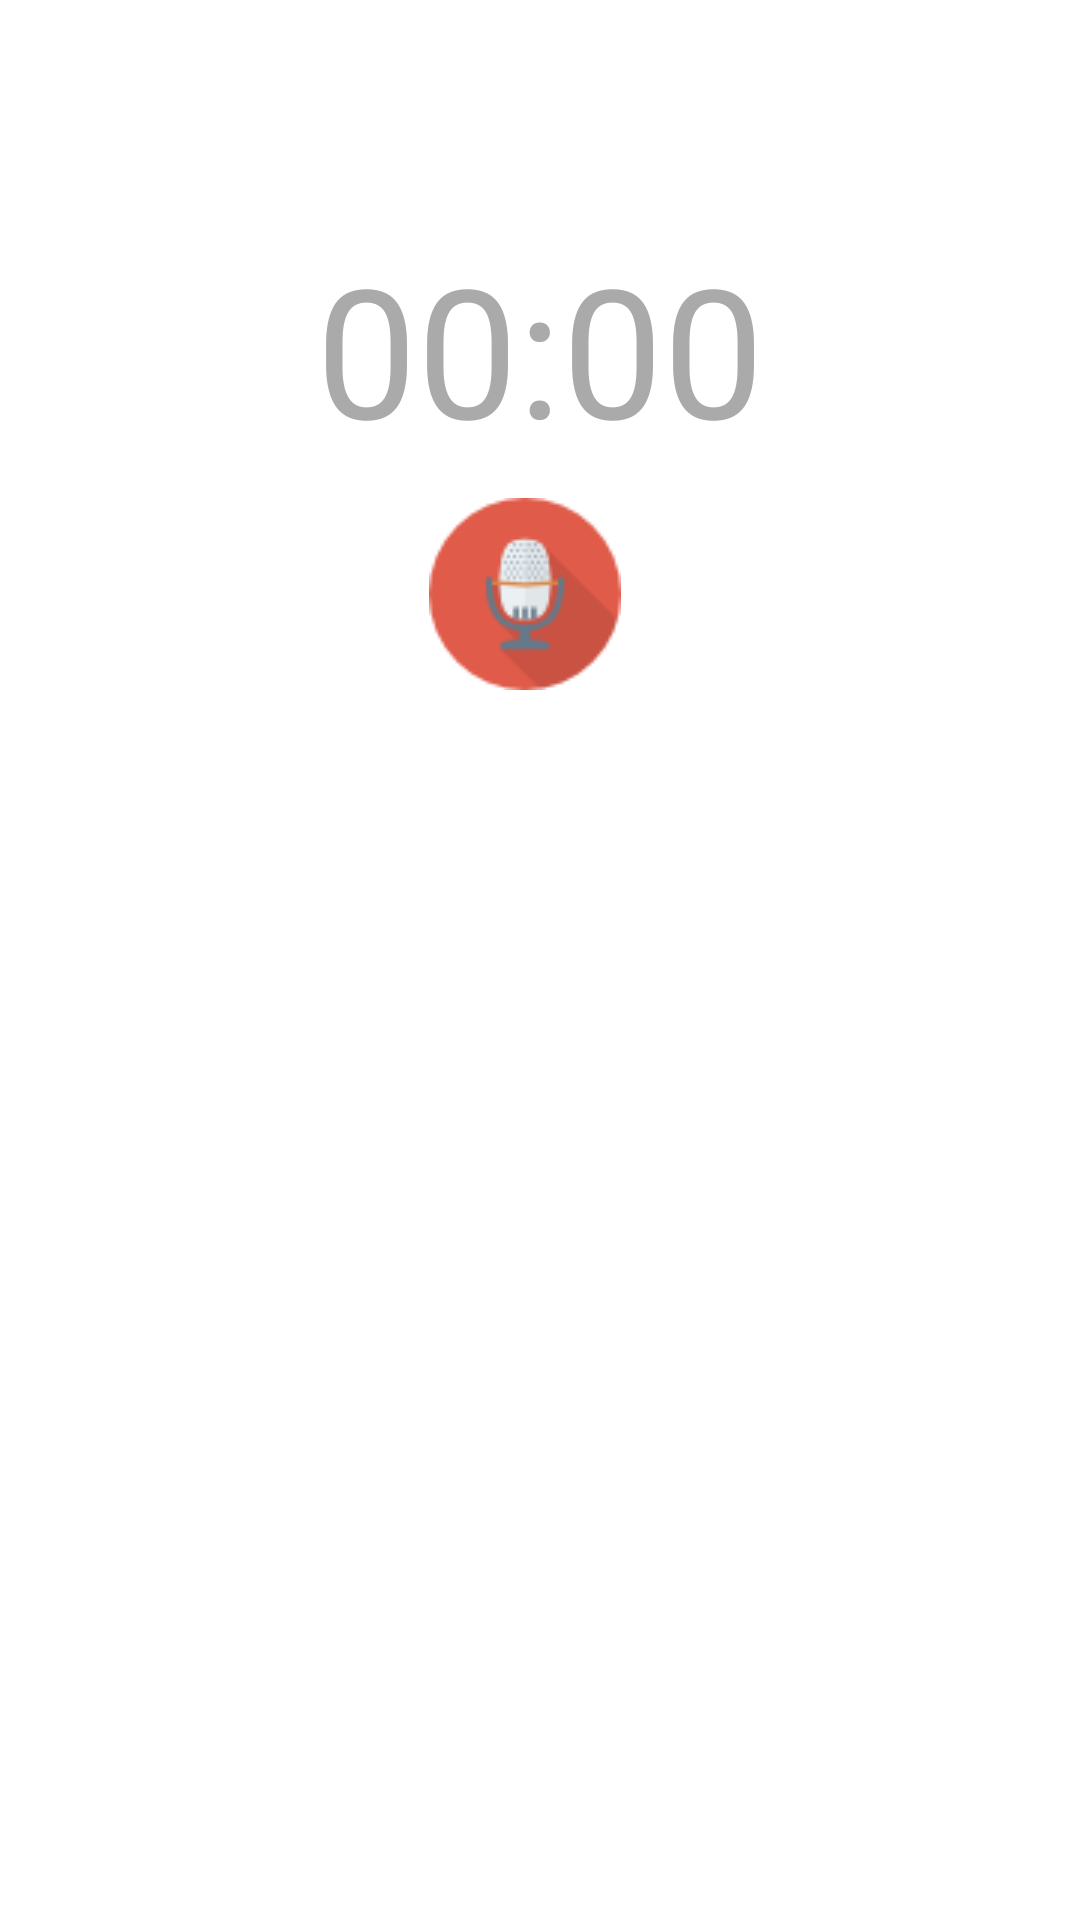

The Android layout XML behind this screen, and the referenced resources:
<!-- AndroidManifest.xml: application theme AppTheme -->
<!-- res/layout/activity_main.xml -->
<?xml version="1.0" encoding="utf-8"?>
<RelativeLayout xmlns:android="http://schemas.android.com/apk/res/android"
    xmlns:tools="http://schemas.android.com/tools"
    android:layout_width="match_parent"
    android:layout_height="match_parent"
    android:background="@android:color/white"
    tools:context="net.simplifiedcoding.voicerecorderapp.MainActivity">


    <android.support.v7.widget.Toolbar
        android:id="@+id/toolbar"
        android:layout_width="match_parent"
        android:layout_height="wrap_content"
        />

    <LinearLayout
        android:id="@+id/linearLayoutRecorder"
        android:layout_width="match_parent"
        android:layout_height="wrap_content"
        android:orientation="vertical"
        android:layout_below="@+id/toolbar"
        android:layout_marginTop="20dp"
        >

        <Chronometer
            android:id="@+id/chronometerTimer"
            android:layout_width="wrap_content"
            android:layout_height="wrap_content"
            android:textSize="60sp"
            android:textColor="@android:color/darker_gray"
            android:layout_gravity="center_horizontal"
            />

        <LinearLayout
            android:id="@+id/linearLayoutPlay"
            android:layout_width="match_parent"
            android:layout_height="wrap_content"
            android:orientation="horizontal"
            android:paddingStart="10dp"
            android:paddingEnd="10dp"
            android:visibility="gone"
            >

            <ImageView
                android:id="@+id/imageViewPlay"
                android:layout_width="wrap_content"
                android:layout_height="wrap_content"
                android:src="@drawable/ic_play"
                android:layout_gravity="center_vertical"
                android:clickable="true"
                android:tint="@android:color/darker_gray"
                android:focusable="true"
                android:background="?android:attr/selectableItemBackground"
                />
            <SeekBar
                android:id="@+id/seekBar"
                android:layout_width="match_parent"
                android:layout_weight="1"
                android:layout_gravity="center_vertical"
                android:layout_height="wrap_content"
                />

        </LinearLayout>



        <LinearLayout
            android:layout_width="wrap_content"
            android:layout_height="wrap_content"
            android:orientation="horizontal"
            android:layout_gravity="center_horizontal"
            android:gravity="center_vertical"
            android:layout_marginTop="10dp"
            >


            <ImageView
                android:id="@+id/imageViewRecord"
                android:layout_width="wrap_content"
                android:layout_height="wrap_content"
                android:src="@drawable/ic_microphone"
                android:background="?android:attr/selectableItemBackground"
                android:layout_marginEnd="10dp"
                android:clickable="true"
                android:focusable="true"
                />

            <ImageView
                android:id="@+id/imageViewStop"
                android:layout_width="42dp"
                android:layout_height="42dp"
                android:src="@drawable/ic_stop"
                android:tint="@android:color/darker_gray"
                android:background="?android:attr/selectableItemBackground"
                android:layout_gravity="center_vertical"
                android:visibility="gone"
                android:clickable="true"
                android:focusable="true"
                />

        </LinearLayout>



    </LinearLayout>




</RelativeLayout>
<!-- resources referenced by this layout -->
<resources>
  <!-- drawable ic_microphone: png bitmap (drawable, 3081 bytes) -->
  <!-- drawable ic_stop: png bitmap (drawable, 829 bytes) -->
  <style name="AppTheme" parent="Theme.AppCompat.NoActionBar">
          
          <item name="colorPrimary">@android:color/white</item>
          <item name="colorPrimaryDark">@android:color/darker_gray</item>
          <item name="colorAccent">@android:color/holo_red_light</item>
  
          <item name="android:actionMenuTextColor">@android:color/holo_red_light</item>
          <item name="android:homeAsUpIndicator">@drawable/ic_arrow_back</item>
      </style>
</resources>
